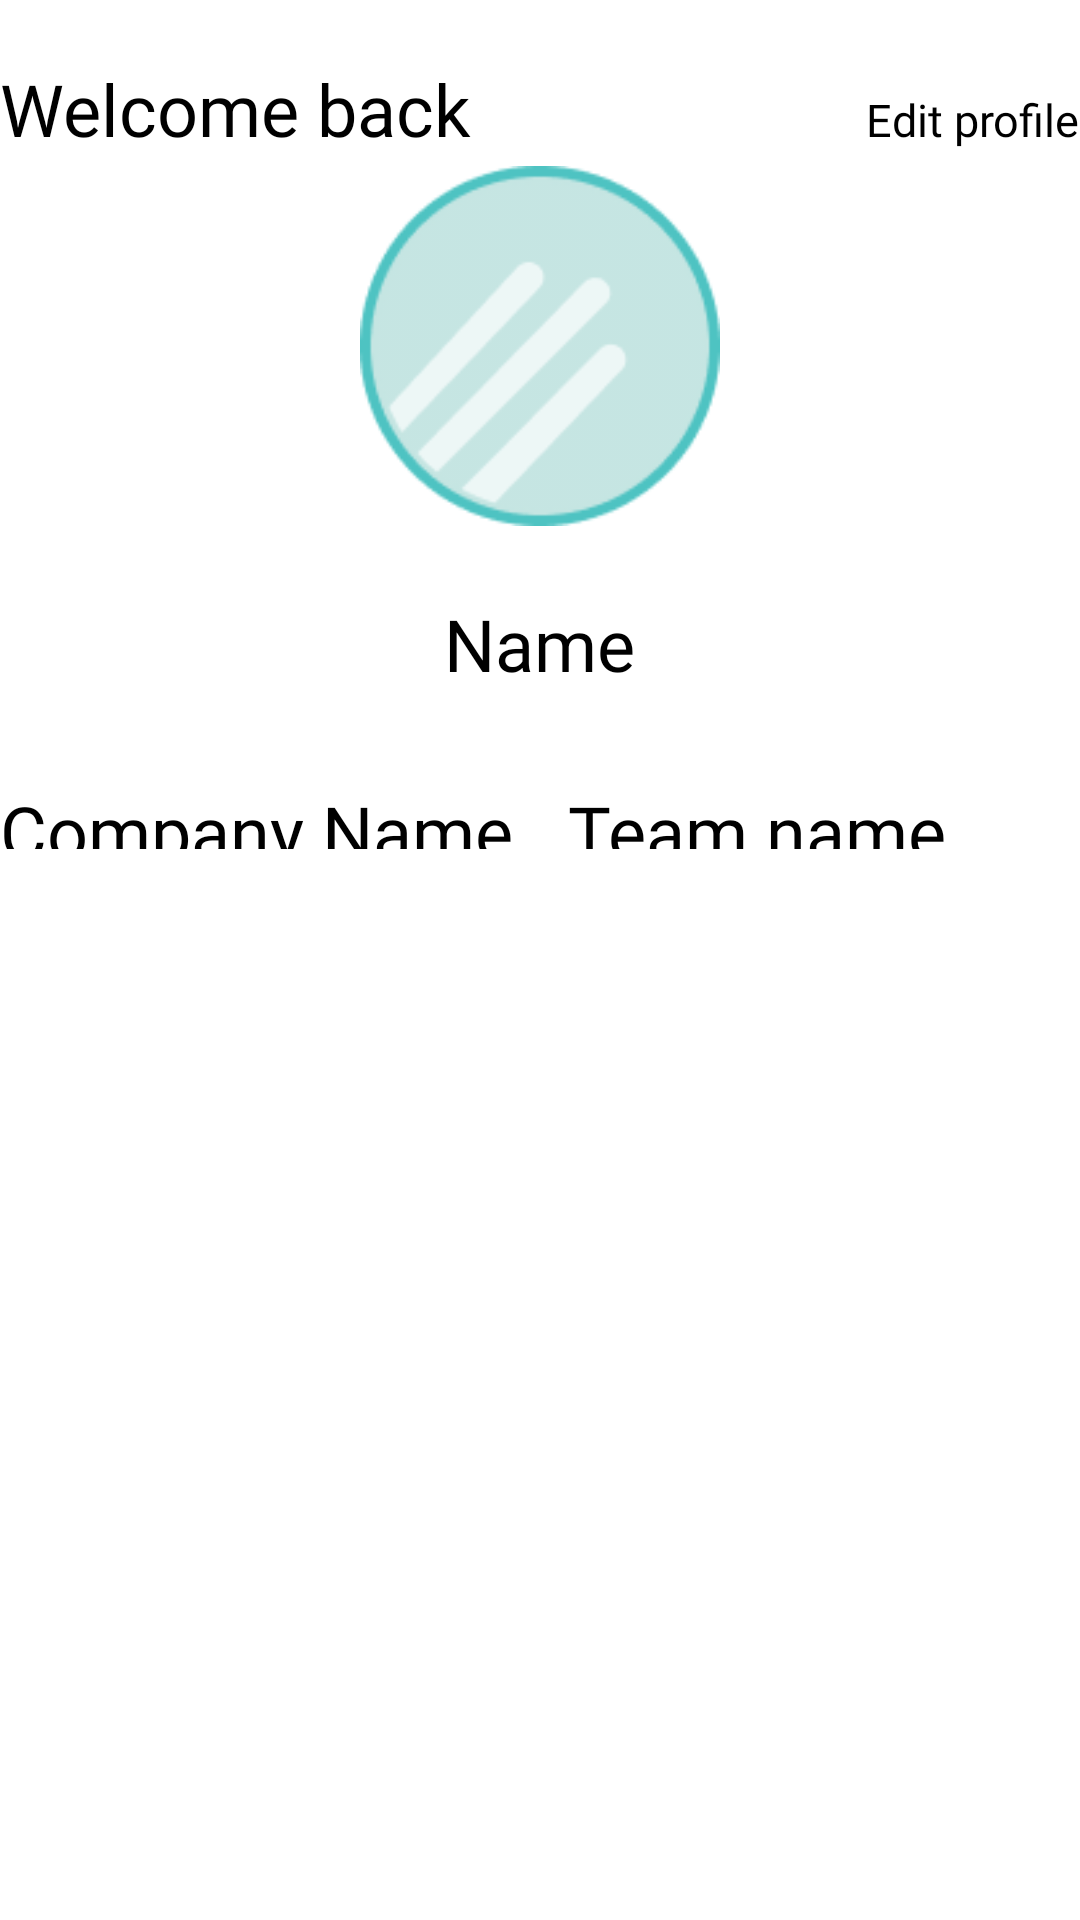

This screen was rendered from an Android layout file. Write that file and the resources it references.
<!-- AndroidManifest.xml: application theme Base.Theme.Deskercise -->
<!-- res/layout/fragment_profile.xml -->
<?xml version="1.0" encoding="utf-8"?>
<androidx.constraintlayout.widget.ConstraintLayout xmlns:android="http://schemas.android.com/apk/res/android"
    android:layout_width="match_parent"
    android:layout_height="match_parent"
    xmlns:app="http://schemas.android.com/apk/res-auto">
    <LinearLayout
        android:layout_width="match_parent"
        android:layout_height="wrap_content"
        android:layout_gravity="center"
        app:layout_constraintTop_toTopOf="parent"
        android:orientation="vertical">
    <LinearLayout
        android:id="@+id/ll_top_text"
        android:layout_width="match_parent"
        android:layout_height="wrap_content"
        android:orientation="horizontal">

        <TextView
            android:layout_width="wrap_content"
            android:layout_height="wrap_content"
            android:layout_marginTop="20dp"
            style="@style/Poppins"
            android:text="Welcome back"
            android:textSize="24sp" />

        <View
            android:layout_width="0dp"
            android:layout_height="match_parent"
            android:layout_weight="1" />
        <TextView
            android:id="@+id/edit_profile"
            android:layout_width="wrap_content"
            android:layout_height="wrap_content"
            android:layout_marginTop="20dp"
            android:fontFamily="@font/poppins_light"
            android:text="Edit profile"
            android:textSize="15sp" />
    </LinearLayout>
        <RelativeLayout
            android:layout_width="wrap_content"
            android:layout_height="wrap_content"
            android:layout_gravity="center|bottom"
            android:layout_margin="3dp"
            android:gravity="center">

            <ImageView
                android:layout_width="120dp"
                android:layout_height="120dp"
                android:layout_gravity="center"
                android:src="@drawable/profile_background" />

            <ImageView
                android:id="@+id/profile"
                android:layout_width="110dp"
                android:layout_height="110dp"
                android:layout_gravity="center"
                android:layout_marginStart="5dp"
                android:layout_marginTop="5dp"
                android:src="@drawable/profiledefault" />
        </RelativeLayout>

        <TextView
            android:id="@+id/username"
            android:layout_width="wrap_content"
            android:layout_height="wrap_content"
            android:layout_marginTop="20dp"
            style="@style/Poppins"
            android:layout_gravity="center"
            android:text="@string/name"
            android:textSize="24sp" />
        <LinearLayout
            android:layout_width="match_parent"
            android:layout_height="match_parent"
            android:layout_gravity="center"
            android:orientation="horizontal">
            <TextView
                android:id="@+id/usercomp"
                android:layout_width="wrap_content"
                android:layout_height="wrap_content"
                android:layout_marginTop="20dp"
                style="@style/Poppins"
                android:layout_gravity="center"
                android:text="Company Name . "
                android:textSize="24sp" />
            <TextView
                android:id="@+id/userteam"
                android:layout_width="wrap_content"
                android:layout_height="wrap_content"
                android:layout_marginTop="20dp"
                style="@style/Poppins"
                android:layout_gravity="center"
                android:text="Team name"
                android:textSize="24sp" />
        </LinearLayout>

    </LinearLayout>
</androidx.constraintlayout.widget.ConstraintLayout>
<!-- resources referenced by this layout -->
<resources>
  <!-- drawable profile_background: png bitmap (drawable, 3674 bytes) -->
  <!-- drawable profiledefault: png bitmap (drawable, 3556 bytes) -->
  <string name="name">Name</string>
  <style name="Poppins">
          <item name="android:fontFamily">@font/poppins</item>
      </style>
  <style name="Base.Theme.Deskercise" parent="Theme.MaterialComponents.Light.NoActionBar">
          <item name="android:navigationBarColor">@android:color/transparent</item>
          <item name="android:windowDrawsSystemBarBackgrounds">true</item>
          <item name="android:statusBarColor">@android:color/transparent</item>
          <item name="android:windowLightStatusBar">?attr/isLightTheme</item>
          
          <item name="colorPrimary">@color/deskGreen</item>
          <item name="colorPrimaryVariant">@color/deskDarkGreen</item>
          <item name="colorOnSurface">@color/deskLightShadeGreen</item>
  
  
          <item name="colorOnPrimary">@color/white</item>
          
          <item name="colorSecondary">@color/teal_200</item>
          <item name="colorSecondaryVariant">@color/teal_700</item>
          <item name="colorOnSecondary">@color/black</item>
          
  
          
          <item name="android:textColor">@color/black</item>
          <item name="android:textSize">16sp</item>
          <item name="android:windowFullscreen">true</item>
          <item name="windowActionBar">false</item>
          <item name="windowNoTitle">true</item>
  
  
  
      </style>
  <color name="deskGreen">#6c5393</color>
  <color name="deskDarkGreen">#5e4486</color>
  <color name="deskLightShadeGreen">#4b3173</color>
  <color name="white">#FFFFFFFF</color>
  <color name="teal_200">#FF03DAC5</color>
  <color name="teal_700">#FF018786</color>
  <color name="black">#FF000000</color>
</resources>
